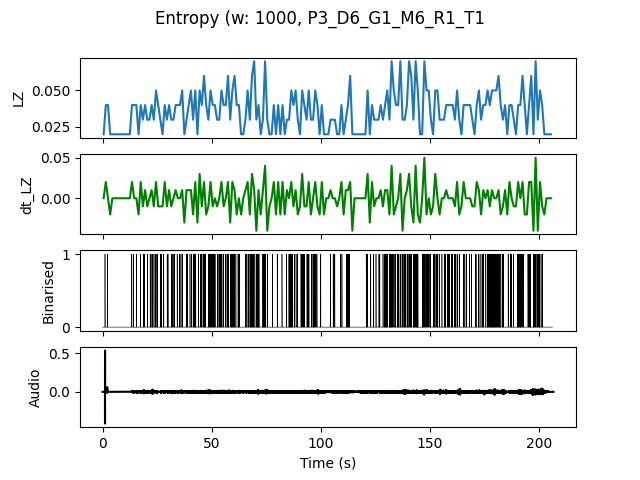

Data behind this chart, as committed beside it:
, t0, LZ, dt_LZ, IOI
0.0, 0.0, 0.01993, 0.0, 0.0
1.0, 1.0, 0.03986, 0.01993, 1.0
2.0, 2.0, 0.03986, 0.0, 1.0
3.0, 3.0, 0.01993, -0.01993, 0.0
4.0, 4.0, 0.01993, 0.0, 0.0
5.0, 5.0, 0.01993, 0.0, 0.0
6.0, 6.0, 0.01993, 0.0, 0.0
7.0, 7.0, 0.01993, 0.0, 0.0
8.0, 8.0, 0.01993, 0.0, 0.0
9.0, 9.0, 0.01993, 0.0, 0.0
10.0, 10.0, 0.01993, 0.0, 0.0
11.0, 11.0, 0.01993, 0.0, 0.0
12.0, 12.0, 0.01993, 0.0, 0.0
13.0, 13.0, 0.03986, 0.01993, 1.0
14.0, 14.0, 0.03986, 0.0, 1.0
15.0, 15.0, 0.03986, 0.0, 1.0
16.0, 16.0, 0.01993, -0.01993, 0.0
17.0, 17.0, 0.03986, 0.01993, 1.0
18.0, 18.0, 0.0299, -0.009966, 1.0
19.0, 19.0, 0.03986, 0.009966, 1.0
20.0, 20.0, 0.0299, -0.009966, 1.0
21.0, 21.0, 0.0299, 0.0, 1.0
22.0, 22.0, 0.03986, 0.009966, 0.5
23.0, 23.0, 0.0299, -0.009966, 1.0
24.0, 24.0, 0.04983, 0.01993, 0.5
25.0, 25.0, 0.03986, -0.009966, 1.0
26.0, 26.0, 0.0299, -0.009966, 0.5
27.0, 27.0, 0.01993, -0.009966, 0.0
28.0, 28.0, 0.03986, 0.01993, 1.0
29.0, 29.0, 0.0299, -0.009966, 1.0
30.0, 30.0, 0.03986, 0.009966, 1.0
31.0, 31.0, 0.0299, -0.009966, 0.5
32.0, 32.0, 0.0299, 0.0, 1.0
33.0, 33.0, 0.03986, 0.009966, 1.0
34.0, 34.0, 0.03986, 0.0, 1.0
35.0, 35.0, 0.03986, 0.0, 1.0
36.0, 36.0, 0.04983, 0.009966, 0.5
37.0, 37.0, 0.01993, -0.0299, 0.0
38.0, 38.0, 0.0299, 0.009966, 1.0
39.0, 39.0, 0.03986, 0.009966, 1.0
40.0, 40.0, 0.04983, 0.009966, 0.5
41.0, 41.0, 0.0299, -0.01993, 1.0
42.0, 42.0, 0.04983, 0.01993, 0.3333
43.0, 43.0, 0.01993, -0.0299, 0.0
44.0, 44.0, 0.04983, 0.0299, 0.5
45.0, 45.0, 0.03986, -0.009966, 1.0
46.0, 46.0, 0.05979, 0.01993, 0.3333
47.0, 47.0, 0.03986, -0.01993, 1.0
48.0, 48.0, 0.0299, -0.009966, 0.5
49.0, 49.0, 0.04983, 0.01993, 0.3333
50.0, 50.0, 0.03986, -0.009966, 0.3333
51.0, 51.0, 0.03986, 0.0, 0.5
52.0, 52.0, 0.0299, -0.009966, 1.0
53.0, 53.0, 0.0299, 0.0, 0.5
54.0, 54.0, 0.04983, 0.01993, 0.3333
55.0, 55.0, 0.03986, -0.009966, 1.0
56.0, 56.0, 0.03986, 0.0, 1.0
57.0, 57.0, 0.05979, 0.01993, 0.3333
58.0, 58.0, 0.0299, -0.0299, 1.0
59.0, 59.0, 0.04983, 0.01993, 0.5
... 146 more rows
